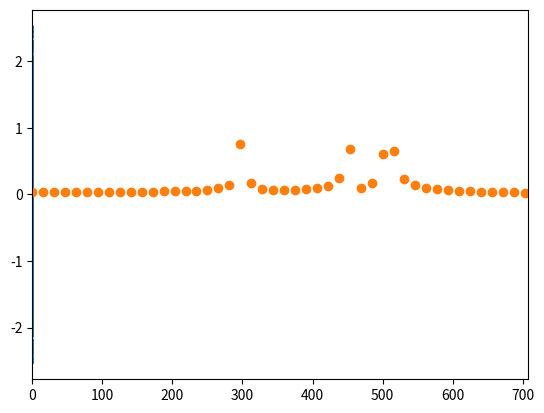

The script that saved this image: (Note: this script raises an exception after producing the figure.)
import numpy as np
import matplotlib.pylab as plt

%reload_ext autoreload
%autoreload 2

FS = 32000
N_BUFFER = 2048
N_FREQS = 32

f_noises = [300, 450]

f = FS/N_BUFFER*(32.5)
print(f)
times = np.arange(0, 1, 1/FS)
signal_t = 1.0 * np.sin(2*np.pi*f*times)
for f_noise in f_noises:
    signal_t += 0.8*np.sin(2*np.pi*f_noise*times)

buffer_t = signal_t[:N_BUFFER]
plt.scatter(times[:N_BUFFER], buffer_t, s=1.0)
plt.xlim(0, 1/f)

buffer_f = 2 / N_BUFFER * np.fft.rfft(buffer_t)
freq = np.fft.rfftfreq(N_BUFFER, 1/FS)
plt.scatter(freq, np.abs(buffer_f))
plt.xlim(0, f + 200)

f_bin = int(f * N_BUFFER / FS) + 1
print(f)
print(freq[f_bin])
bins = np.arange(f_bin - N_FREQS / 2, f_bin + N_FREQS / 2).astype(np.int)

plt.scatter(freq[bins], np.abs(buffer_f[bins]))

buffer_f_padded = np.zeros(N_BUFFER // 2 + 1, dtype=np.complex)
buffer_f_padded[bins] = buffer_f[bins]

buffer_t_padded = np.fft.irfft(buffer_f_padded, n=N_BUFFER)

plt.scatter(times[:N_BUFFER], buffer_t_padded)
plt.xlim(0, 2/f)

pad_factor = 10
buffer_f_cont = np.fft.rfft(buffer_t_padded, n=pad_factor*N_BUFFER)
freq_cont = np.fft.rfftfreq(pad_factor*N_BUFFER, d=1/FS)

plt.plot(freq_cont, np.abs(buffer_f_cont))
plt.scatter(freq, np.abs(buffer_f))
plt.xlim(0, f + 200)

from scipy.interpolate import lagrange
from frequency_analysis import fit_peak

fig, ax = plt.subplots()

n = 4
ax.scatter(freq[bins], np.abs(buffer_f[bins]), color='C0')
chosen_bins = range(f_bin-n,f_bin+n) 
x = freq[chosen_bins]
y = np.abs(buffer_f)[chosen_bins]
plt.scatter(x, y, color='C1')

poly = lagrange(x, y)
freq_lagrange = np.linspace(min(x), max(x), 100)
y_lagrange = np.abs(poly(freq_lagrange))
ax.plot(freq_lagrange, y_lagrange, color='C2')
print(max(y_lagrange))

mag, p = fit_peak(np.abs(buffer_f), f_bin)
freq_p = (f_bin + p)*FS/N_BUFFER
ax.plot([f0, f0], [0, mag], c='C3')
print(mag, freq_p)

from frequency_analysis import interpolate_peak
    
fig, ax = plt.subplots()
mag, f0 = interpolate_peak(buffer_f_padded, freq, ax=ax)
ax.plot([f0, f0], [0, mag], c='C1')
ax.set_xlim(0, 1000)





